Run: headless pygame with SDL's dummy video driver; simulated clock (each Clock.tick advances the game by its frame time, no real sleeping); random seed 0; keys injected as events and as key.get_pressed() state; mouse plan: one left click at the window centre at the start of phase 2, then a move to the lower-right quarter at the start of phase 3.
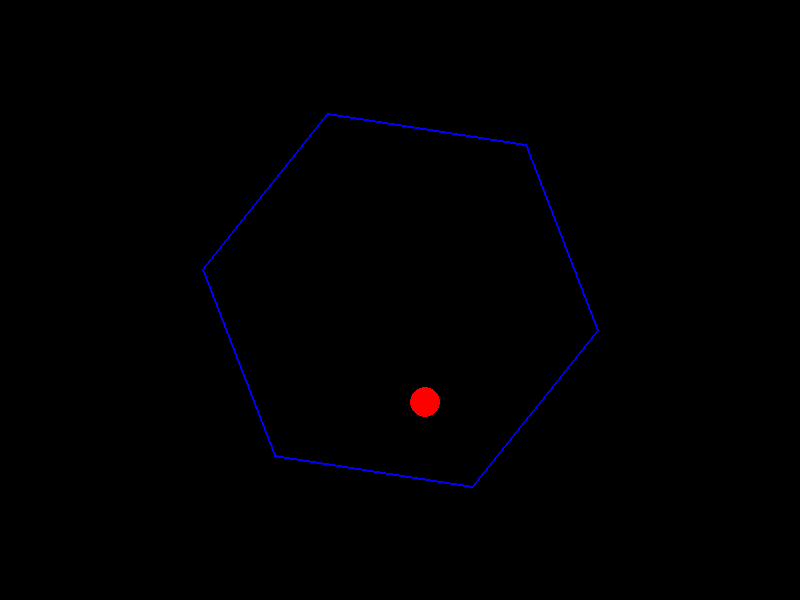
Frame 1 of 4 · flips 1–60 · no input
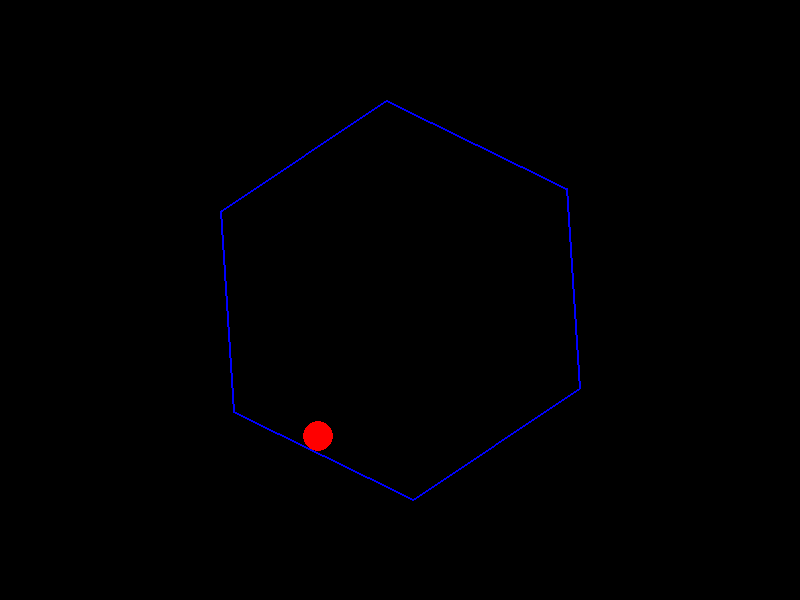
Frame 2 of 4 · flips 61–180 · clicked the window centre · tapped SPACE, RETURN · held RIGHT (→), D
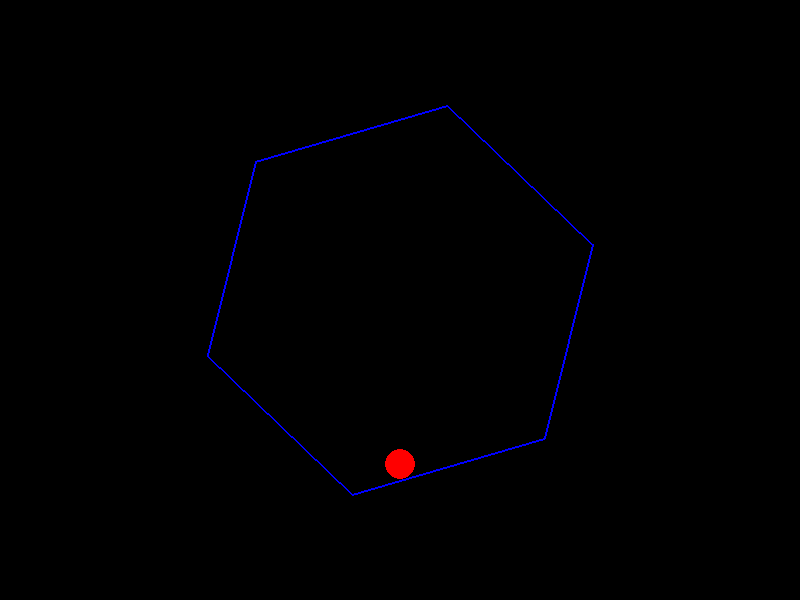
Frame 3 of 4 · flips 181–300 · moved the mouse to the lower-right quarter · held DOWN (↓), S
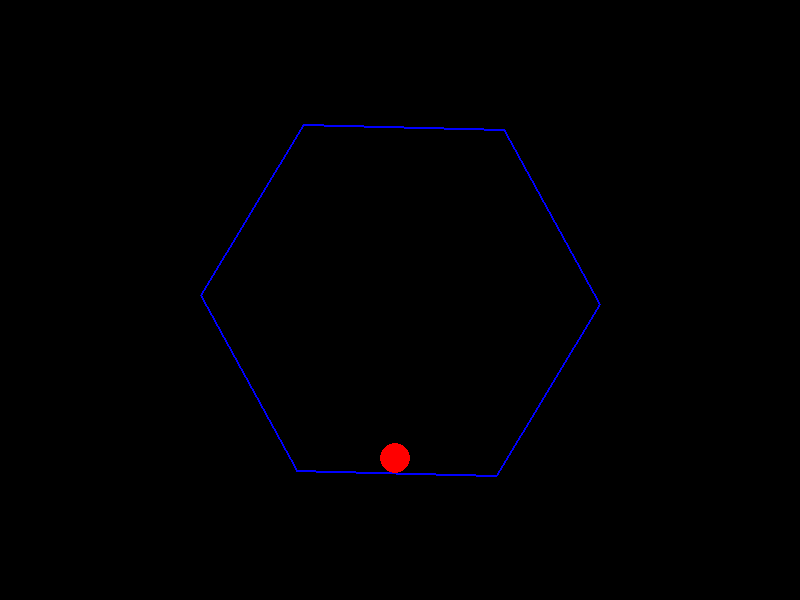
Frame 4 of 4 · flips 301–420 · held LEFT (←), A, UP (↑), W

The pygame program that drew these frames:

import pygame
import math
import sys
from pygame import gfxdraw

# Initialize Pygame
pygame.init()

# Set up the display
WIDTH = 800
HEIGHT = 600
screen = pygame.display.set_mode((WIDTH, HEIGHT))
pygame.display.set_caption("Bouncing Ball in Rotating Hexagon")

# Colors
WHITE = (255, 255, 255)
BLACK = (0, 0, 0)
RED = (255, 0, 0)
BLUE = (0, 0, 255)

# Physics parameters
GRAVITY = 0.5
FRICTION = 0.99
BOUNCE_DAMPING = 0.8
ROTATION_SPEED = 0.02

class Ball:
    def __init__(self, x, y, radius):
        self.x = x
        self.y = y
        self.radius = radius
        self.vel_x = 0
        self.vel_y = 0
        
    def update(self):
        # Apply gravity
        self.vel_y += GRAVITY
        
        # Apply friction
        self.vel_x *= FRICTION
        self.vel_y *= FRICTION
        
        # Update position
        self.x += self.vel_x
        self.y += self.vel_y
        
    def draw(self, surface):
        pygame.draw.circle(surface, RED, (int(self.x), int(self.y)), self.radius)

class Hexagon:
    def __init__(self, center_x, center_y, radius):
        self.center_x = center_x
        self.center_y = center_y
        self.radius = radius
        self.angle = 0
        self.vertices = []
        self.update_vertices()
    
    def update_vertices(self):
        self.vertices = []
        for i in range(6):
            angle = self.angle + (i * math.pi / 3)
            x = self.center_x + self.radius * math.cos(angle)
            y = self.center_y + self.radius * math.sin(angle)
            self.vertices.append((x, y))
    
    def rotate(self):
        self.angle += ROTATION_SPEED
        self.update_vertices()
    
    def draw(self, surface):
        pygame.draw.polygon(surface, BLUE, self.vertices, 2)

def check_collision(ball, hexagon):
    # Check collision with each edge of the hexagon
    for i in range(6):
        p1 = hexagon.vertices[i]
        p2 = hexagon.vertices[(i + 1) % 6]
        
        # Calculate normal vector of the wall
        wall_vector = (p2[0] - p1[0], p2[1] - p1[1])
        wall_length = math.sqrt(wall_vector[0]**2 + wall_vector[1]**2)
        normal = (-wall_vector[1]/wall_length, wall_vector[0]/wall_length)
        
        # Calculate distance from ball to line
        vec_to_ball = (ball.x - p1[0], ball.y - p1[1])
        distance = abs(vec_to_ball[0]*normal[0] + vec_to_ball[1]*normal[1])
        
        if distance < ball.radius:
            # Calculate reflection
            dot_product = ball.vel_x*normal[0] + ball.vel_y*normal[1]
            ball.vel_x = BOUNCE_DAMPING * (ball.vel_x - 2*dot_product*normal[0])
            ball.vel_y = BOUNCE_DAMPING * (ball.vel_y - 2*dot_product*normal[1])
            
            # Push ball out of the wall
            overlap = ball.radius - distance
            ball.x += overlap * normal[0]
            ball.y += overlap * normal[1]

def main():
    clock = pygame.time.Clock()
    
    # Create objects
    ball = Ball(WIDTH//2, HEIGHT//2, 15)
    hexagon = Hexagon(WIDTH//2, HEIGHT//2, 200)
    
    # Initial impulse to the ball
    ball.vel_x = 5
    ball.vel_y = -8
    
    running = True
    while running:
        for event in pygame.event.get():
            if event.type == pygame.QUIT:
                running = False
            elif event.type == pygame.MOUSEBUTTONDOWN:
                # Reset ball position and give it new random velocity on click
                ball.x = WIDTH//2
                ball.y = HEIGHT//2
                ball.vel_x = 5
                ball.vel_y = -8
        
        # Update
        hexagon.rotate()
        ball.update()
        check_collision(ball, hexagon)
        
        # Draw
        screen.fill(BLACK)
        hexagon.draw(screen)
        ball.draw(screen)
        
        pygame.display.flip()
        clock.tick(60)

    pygame.quit()
    sys.exit()

if __name__ == "__main__":
    main()
